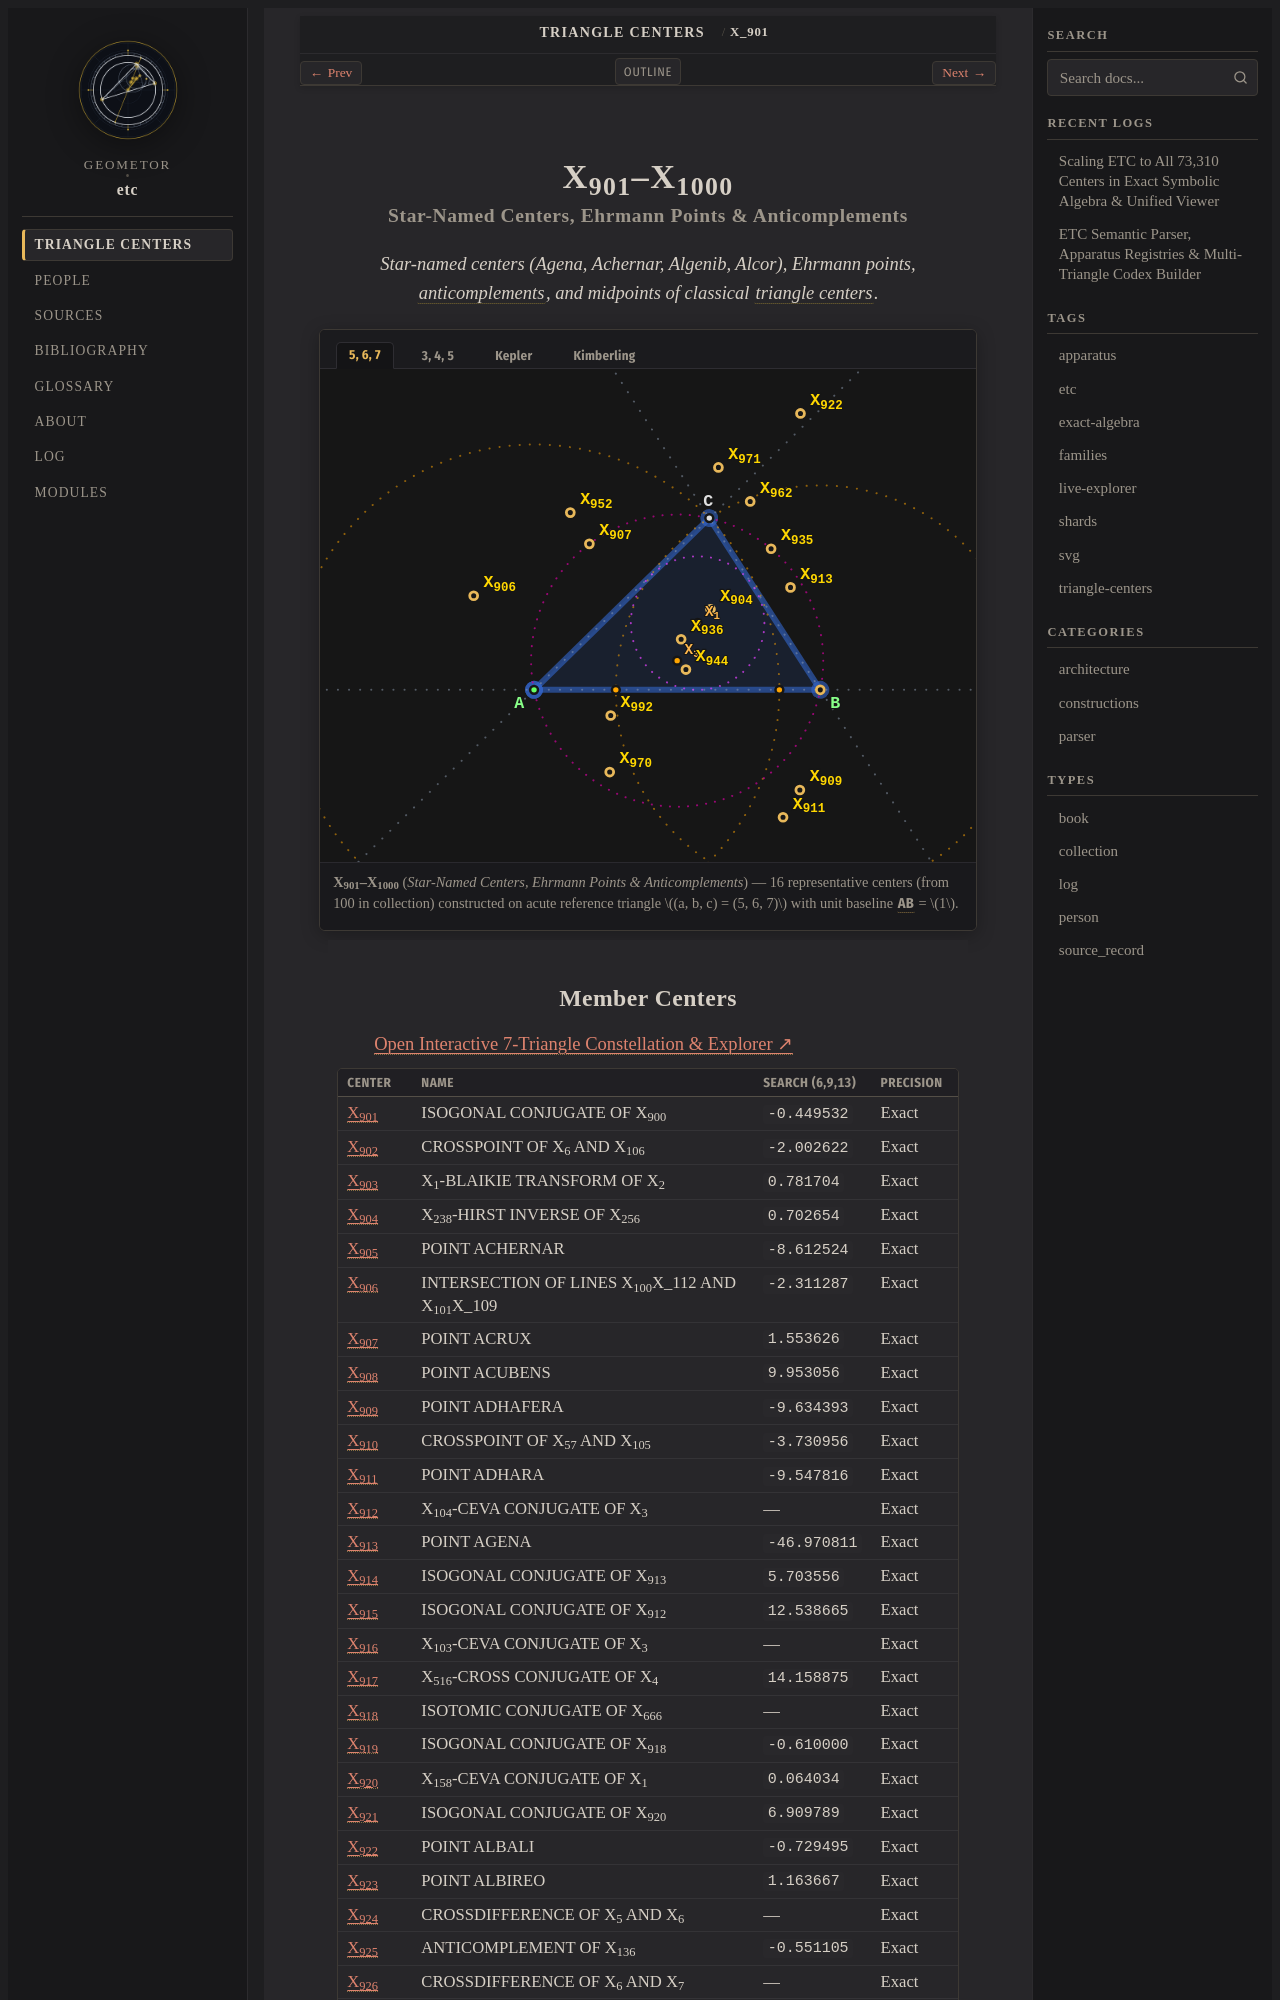

repository: geometor/etc · page: centers/c-00901-01000/index.html · generator: sphinx

:order: 901
:type: collection
:canonical_id: X_901–X_1000
:subtitle: Star-Named Centers, Ehrmann Points & Anticomplements

.. _c-00901-01000:

X_901–X_1000
============

.. rubric:: Star-Named Centers, Ehrmann Points & Anticomplements

.. enunciation::

   Star-named centers (Agena, Achernar, Algenib, Alcor), Ehrmann points, :term:`anticomplements <anticomplement>`, and midpoints of classical :term:`triangle centers <triangle-center>`.

.. figure:: c-00901-01000.svg
   :alt: X_901–X_1000 — Star-Named Centers, Ehrmann Points & Anticomplements
   :align: center

   **X_901–X_1000** (*Star-Named Centers, Ehrmann Points & Anticomplements*) — 16 representative centers (from 100 in collection) constructed on acute reference triangle :math:`(a, b, c) = (5, 6, 7)` with unit baseline :g:`AB <[ A B ]>` = :math:`1`.
